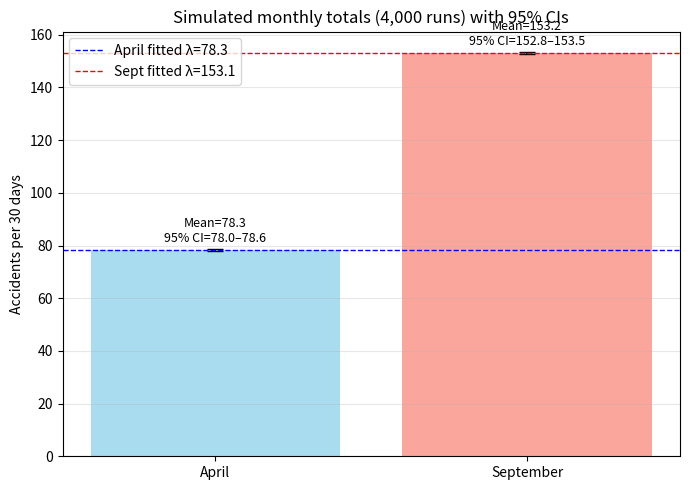
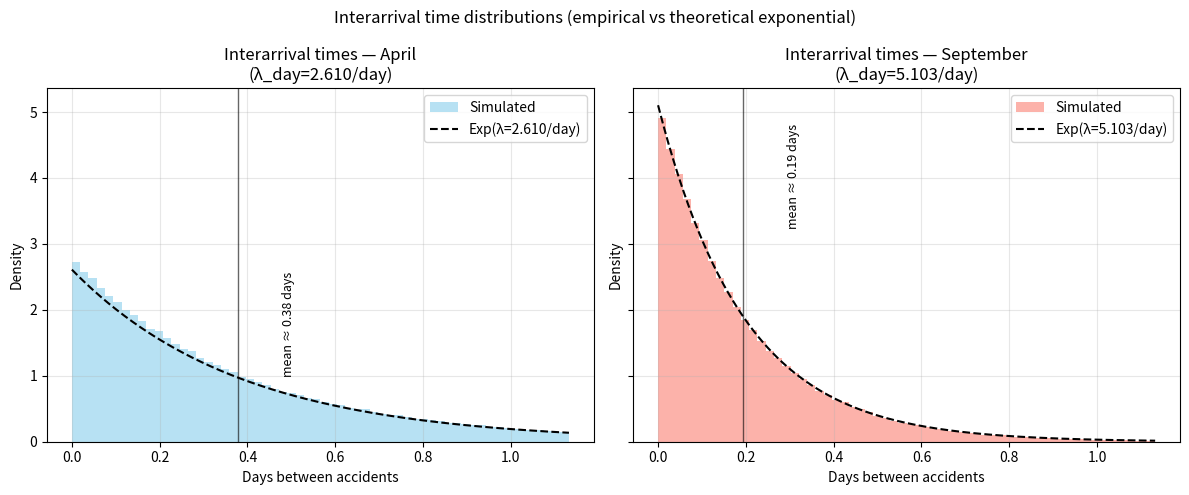
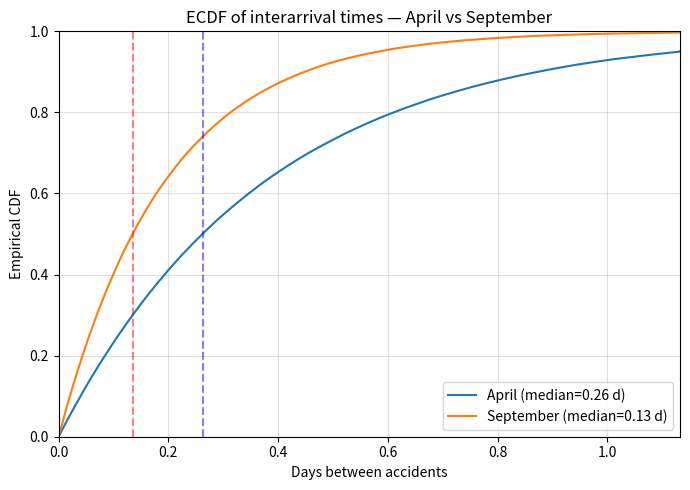

Here is the Python script that generated these plots, in order:
import numpy as np
import matplotlib.pyplot as plt
import os

# =========================
# Setup: create output folder
# =========================
os.makedirs("traffic", exist_ok=True)

# =========================
# Data and fitted rates
# =========================
april_obs = np.array([100, 83, 97, 71, 95, 63, 72, 65, 67, 70])
sept_obs  = np.array([191, 178, 176, 135, 157, 135, 147, 130, 143, 139])

λA_month, λS_month = april_obs.mean(), sept_obs.mean()
λA_day, λS_day = λA_month / 30, λS_month / 30
print(f"April λ_month={λA_month:.2f}, λ_day={λA_day:.3f}")
print(f"Sept  λ_month={λS_month:.2f}, λ_day={λS_day:.3f}")

# =========================
# Poisson-process simulator
# =========================
def simulate_month(rate_per_day, horizon_days=30, rng=None):
    rng = np.random.default_rng() if rng is None else rng
    arrivals, interarrivals = [], []
    t = 0.0
    while True:
        w = rng.exponential(1.0 / rate_per_day)
        t += w
        if t > horizon_days:
            break
        arrivals.append(t)
        interarrivals.append(w)
    return np.array(arrivals), np.array(interarrivals)

# =========================
# Simulate 4000 months
# =========================
rng = np.random.default_rng(2025)
n_sims = 4000
april_counts, sept_counts = [], []
april_ia, sept_ia = [], []

for _ in range(n_sims):
    aA, iaA = simulate_month(λA_day, rng=rng)
    aS, iaS = simulate_month(λS_day, rng=rng)
    april_counts.append(len(aA))
    sept_counts.append(len(aS))
    if len(iaA): april_ia.append(iaA)
    if len(iaS): sept_ia.append(iaS)

april_counts, sept_counts = np.array(april_counts), np.array(sept_counts)
april_ia = np.concatenate(april_ia)
sept_ia = np.concatenate(sept_ia)

# =========================
# 95% Confidence Intervals
# =========================
def ci_mean(x):
    m, se = np.mean(x), np.std(x, ddof=1)/np.sqrt(len(x))
    z = 1.96
    return m, (m - z*se, m + z*se)

mA, ciA = ci_mean(april_counts)
mS, ciS = ci_mean(sept_counts)

# =========================
# Plot 1: Monthly totals with 95% CI + expected λ
# =========================
fig, ax = plt.subplots(figsize=(7, 5))
labels = ["April", "September"]
means = [mA, mS]
cis = np.array([[mA - ciA[0], mS - ciS[0]], [ciA[1] - mA, ciS[1] - mS]])

bars = ax.bar(labels, means, color=["skyblue", "salmon"], alpha=0.7)
ax.errorbar(labels, means, yerr=cis, fmt="none", capsize=6, color="black")
ax.axhline(λA_month, color="blue", ls="--", lw=1, label=f"April fitted λ={λA_month:.1f}")
ax.axhline(λS_month, color="red",  ls="--", lw=1, label=f"Sept fitted λ={λS_month:.1f}")

for i, (mean, ci) in enumerate(zip(means, [ciA, ciS])):
    ax.text(i, mean + 2, f"Mean={mean:.1f}\n95% CI={ci[0]:.1f}–{ci[1]:.1f}",
            ha="center", va="bottom", fontsize=9)

ax.set_ylabel("Accidents per 30 days")
ax.set_title("Simulated monthly totals (4,000 runs) with 95% CIs")
ax.legend()
ax.grid(axis="y", alpha=0.3)
plt.tight_layout()
plt.savefig("traffic/poisson_monthly_totals.svg", format="svg")
plt.show()

# =========================
# Plot 2: Interarrival histograms + exponential overlays
# =========================
p95 = max(np.percentile(april_ia, 95), np.percentile(sept_ia, 95))
x = np.linspace(0, p95, 500)

fig, axes = plt.subplots(1, 2, figsize=(12, 5), sharey=True)
for ax, data, λ_day, color, month in [
    (axes[0], april_ia, λA_day, "skyblue", "April"),
    (axes[1], sept_ia,  λS_day, "salmon", "September")
]:
    ax.hist(data, bins=60, range=(0, p95), density=True, alpha=0.6, color=color, label="Simulated")
    ax.plot(x, λ_day * np.exp(-λ_day * x), "k--", lw=1.5, label=f"Exp(λ={λ_day:.3f}/day)")
    mean_ia = np.mean(data)
    ax.axvline(mean_ia, color="black", lw=1, alpha=0.6)
    ax.text(mean_ia + 0.1, 0.9*ax.get_ylim()[1],
            f"mean ≈ {mean_ia:.2f} days", rotation=90, va="top", fontsize=9)
    ax.set_title(f"Interarrival times — {month}\n(λ_day={λ_day:.3f}/day)")
    ax.set_xlabel("Days between accidents")
    ax.set_ylabel("Density")
    ax.legend()
    ax.grid(alpha=0.3)

fig.suptitle("Interarrival time distributions (empirical vs theoretical exponential)", fontsize=12)
plt.tight_layout()
plt.savefig("traffic/interarrival_histograms.svg", format="svg")
plt.show()

# =========================
# Plot 3: ECDF comparison + medians
# =========================
def ecdf(x):
    x = np.sort(x)
    y = np.arange(1, len(x)+1)/len(x)
    return x, y

xA, yA = ecdf(april_ia)
xS, yS = ecdf(sept_ia)
medA, medS = np.median(april_ia), np.median(sept_ia)

plt.figure(figsize=(7,5))
plt.step(xA, yA, where="post", label=f"April (median={medA:.2f} d)")
plt.step(xS, yS, where="post", label=f"September (median={medS:.2f} d)")
plt.axvline(medA, color="blue", ls="--", alpha=0.5)
plt.axvline(medS, color="red",  ls="--", alpha=0.5)
plt.xlim(0, p95)
plt.ylim(0, 1)
plt.xlabel("Days between accidents")
plt.ylabel("Empirical CDF")
plt.title("ECDF of interarrival times — April vs September")
plt.legend()
plt.grid(alpha=0.4)
plt.tight_layout()
plt.savefig("traffic/ecdf_interarrival.svg", format="svg")
plt.show()

# =========================
# Discussion summary
# =========================
print("\n--- Interpretation ---")
print(f"• λ_day (April) = {λA_day:.3f}/day → mean interarrival ≈ {1/λA_day:.2f} days")
print(f"• λ_day (September) = {λS_day:.3f}/day → mean interarrival ≈ {1/λS_day:.2f} days")
print("• Monthly totals from 4,000 simulated 30-day Poisson processes closely match fitted λ_month values.")
print("• Interarrival histograms follow exponential shapes; September shows shorter intervals (higher λ).")
print("• ECDF confirms September’s faster accumulation of events — consistent with higher accident frequency.")
print("\nSVG plots saved to folder: 'traffic/'")
